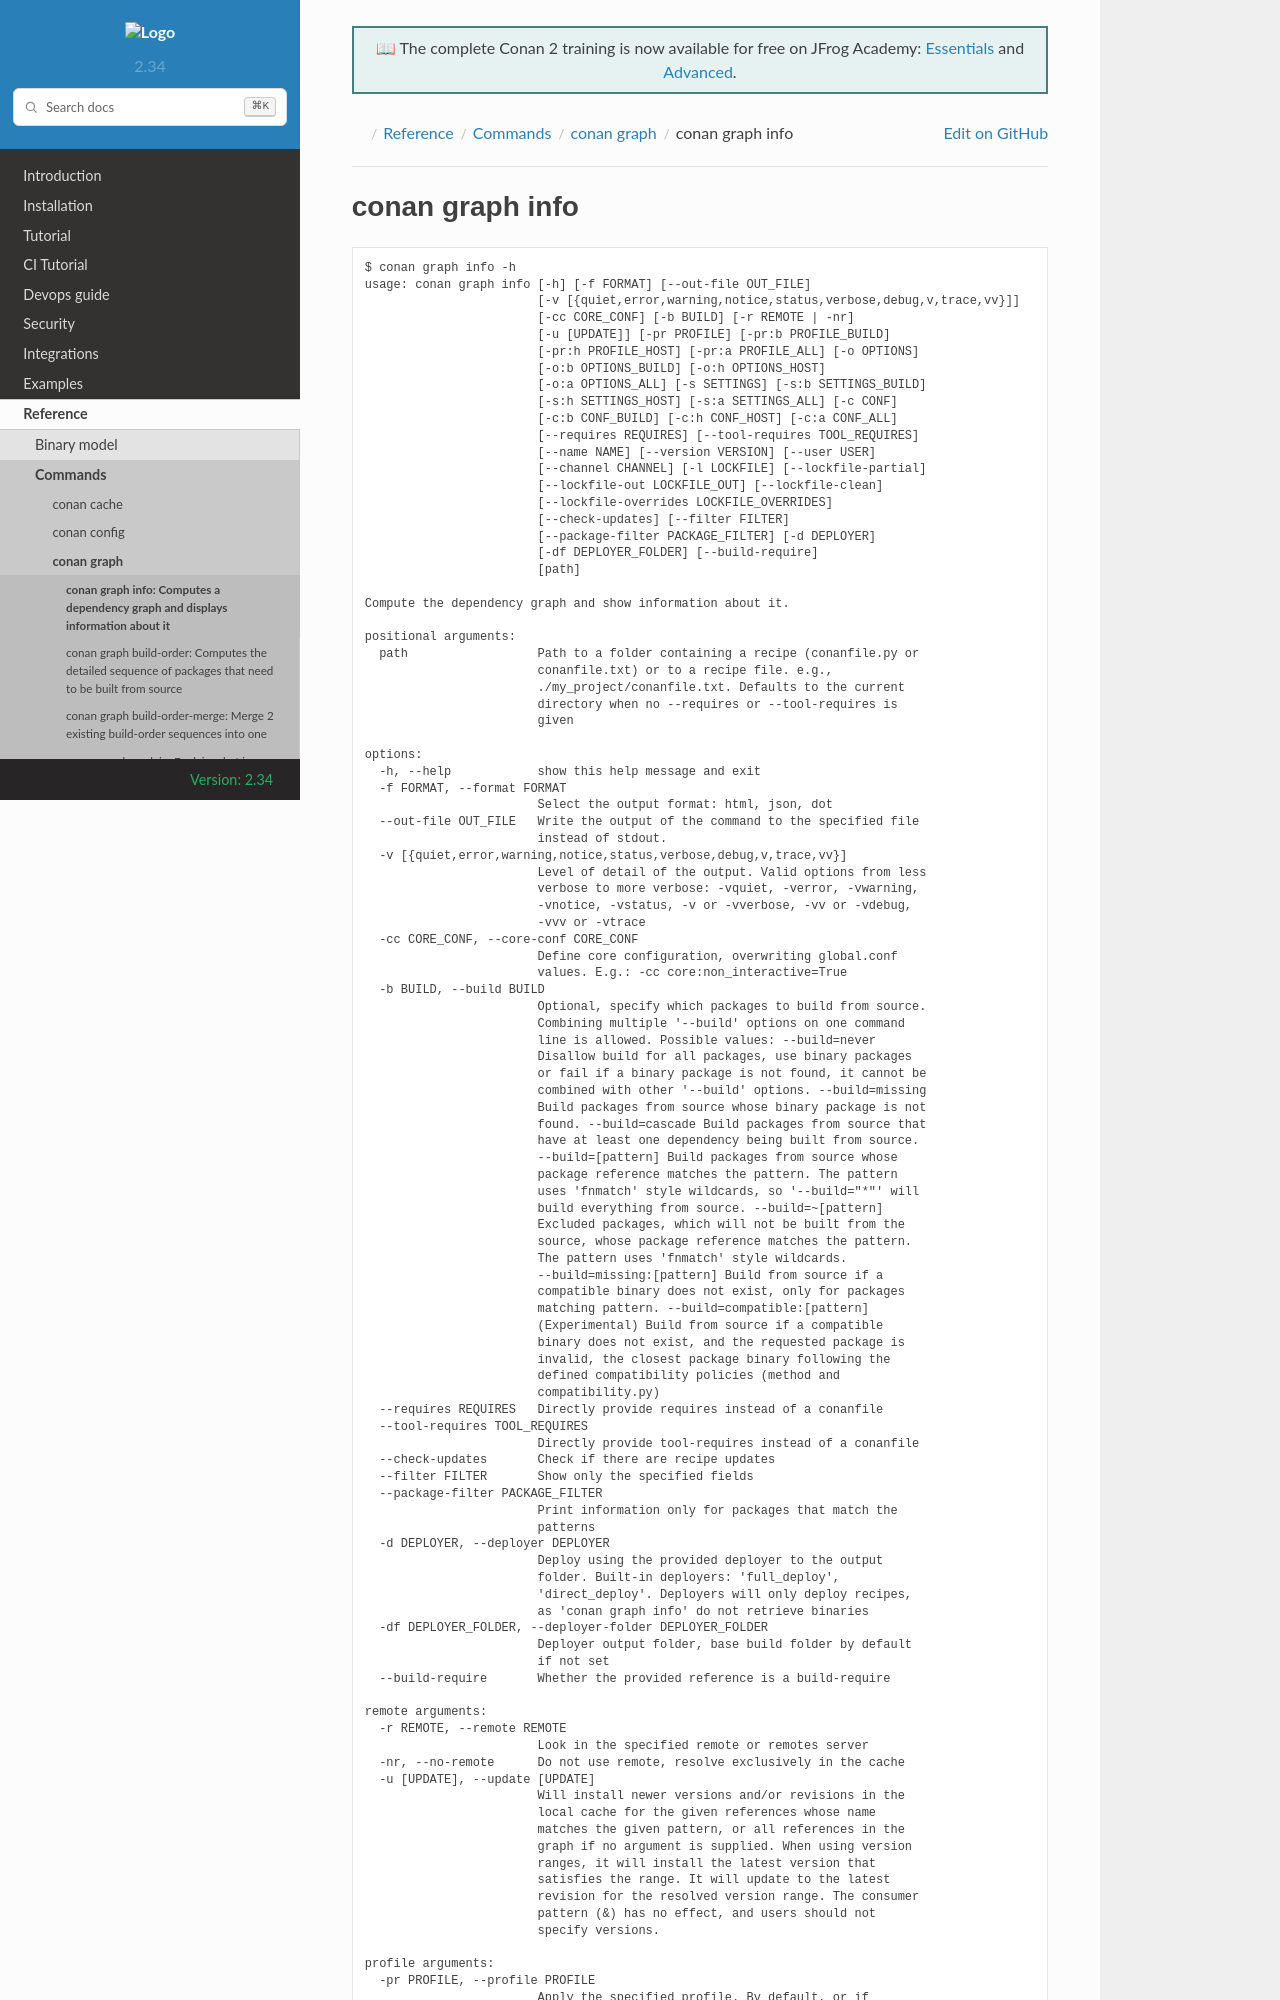

repository: conan-io/docs · page: 2.34/reference/commands/graph/info.html · generator: sphinx

.. _reference_graph_info:

conan graph info
================

.. autocommand::
    :command: conan graph info -h


The ``conan graph info`` command shows information about the dependency graph for the recipe specified in ``path``.


**Examples**:

.. code-block:: bash

    $ conan graph info .
    $ conan graph info myproject_folder
    $ conan graph info myproject_folder/conanfile.py
    $ conan graph info --requires=hello/1.0@user/channel

The output will look like:

.. code-block:: text

    $ conan graph info --require=binutils/2.38 -r=conancenter

    ...
